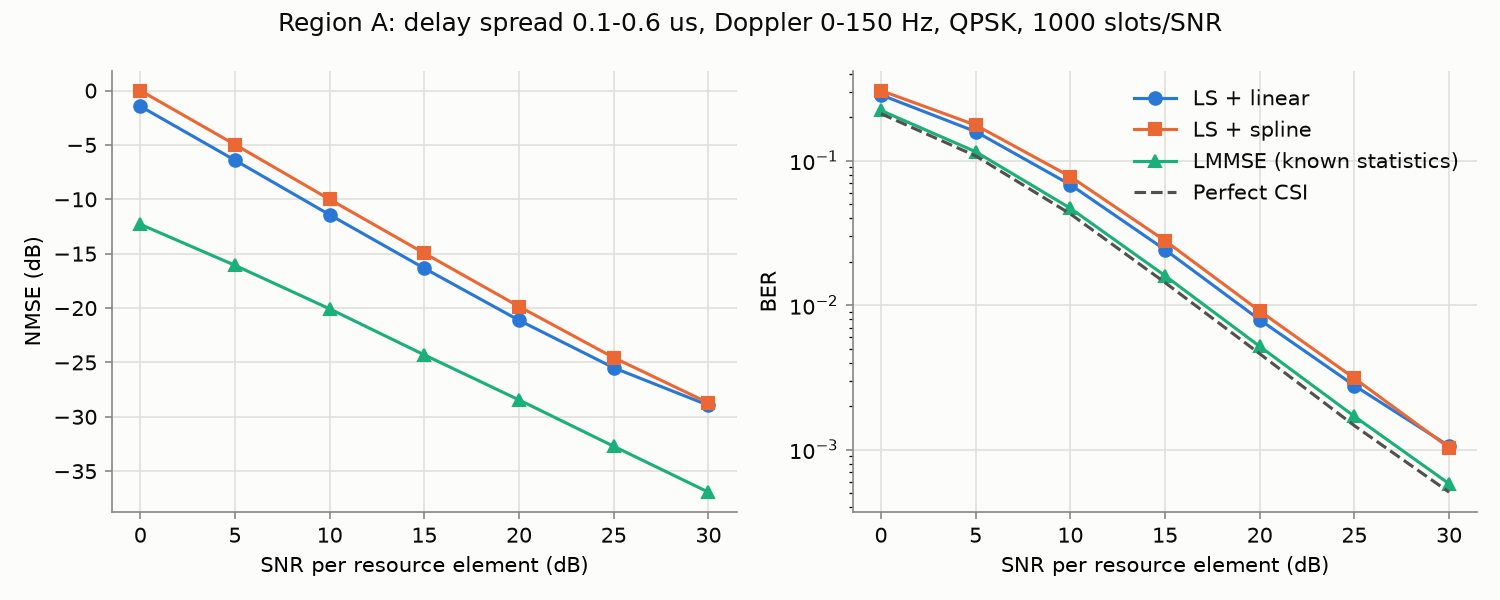

Values plotted in this chart, from the file beside it:
snr_db, estimator, nmse, nmse_db, ber, bit_errors, n_bits
0.0, ls_linear, 0.717, -1.445, 0.2858, 548804, 1920000
0.0, ls_spline, 0.9997, -0.001252, 0.3062, 587920, 1920000
0.0, lmmse, 0.05889, -12.3, 0.223, 428242, 1920000
0.0, perfect, 0.0, -inf, 0.2119, 406867, 1920000
5.0, ls_linear, 0.2287, -6.407, 0.1592, 305600, 1920000
5.0, ls_spline, 0.3187, -4.966, 0.1766, 339140, 1920000
5.0, lmmse, 0.0247, -16.07, 0.1155, 221773, 1920000
5.0, perfect, 0.0, -inf, 0.108, 207376, 1920000
10.0, ls_linear, 0.07201, -11.43, 0.06829, 131115, 1920000
10.0, ls_spline, 0.0998, -10.01, 0.07768, 149139, 1920000
10.0, lmmse, 0.009829, -20.07, 0.0469, 90039, 1920000
10.0, perfect, 0.0, -inf, 0.04284, 82260, 1920000
15.0, ls_linear, 0.0232, -16.35, 0.02421, 46482, 1920000
15.0, ls_spline, 0.03192, -14.96, 0.02796, 53687, 1920000
15.0, lmmse, 0.003706, -24.31, 0.01599, 30699, 1920000
15.0, perfect, 0.0, -inf, 0.01433, 27512, 1920000
20.0, ls_linear, 0.007712, -21.13, 0.007916, 15199, 1920000
20.0, ls_spline, 0.01033, -19.86, 0.00911, 17491, 1920000
20.0, lmmse, 0.001429, -28.45, 0.005179, 9943, 1920000
20.0, perfect, 0.0, -inf, 0.004606, 8844, 1920000
25.0, ls_linear, 0.002823, -25.49, 0.002772, 5322, 1920000
25.0, ls_spline, 0.003498, -24.56, 0.003114, 5979, 1920000
25.0, lmmse, 0.0005353, -32.71, 0.001697, 3259, 1920000
25.0, perfect, 0.0, -inf, 0.001464, 2810, 1920000
30.0, ls_linear, 0.001276, -28.94, 0.001057, 2030, 1920000
30.0, ls_spline, 0.001342, -28.72, 0.00103, 1978, 1920000
30.0, lmmse, 0.0002027, -36.93, 0.0005797, 1113, 1920000
30.0, perfect, 0.0, -inf, 0.0005068, 973, 1920000
